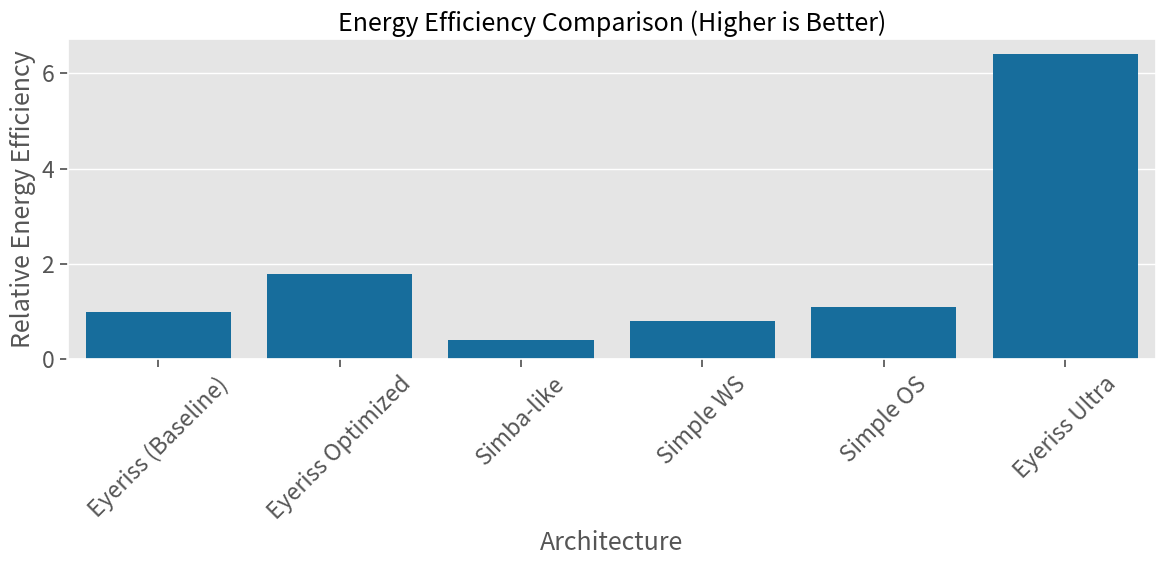

Reproduce this figure in Python. (Note: this script raises an exception after producing the figure.)
import pandas as pd
import numpy as np
import matplotlib.pyplot as plt
import seaborn as sns

# Set plot style
plt.style.use('ggplot')
sns.set_context("notebook", font_scale=1.5)
sns.set_palette("colorblind")

# Load results data
# In a real notebook, this would load actual CSV files from the simulation runs
# For demonstration, we'll create sample data based on our known results

# Create data frame with architecture comparison results
architectures = ['Eyeriss (Baseline)', 'Eyeriss Optimized', 'Simba-like', 'Simple WS', 'Simple OS', 'Eyeriss Ultra']
energy_efficiency = [1.0, 1.8, 0.4, 0.8, 1.1, 6.4]  # Normalized to baseline
performance = [1.0, 1.5, 1.2, 0.7, 0.9, 4.2]  # Normalized to baseline
utilization = [0.20, 0.25, 0.19, 0.05, 0.06, 0.55]  # As percentage

arch_data = pd.DataFrame({
    'Architecture': architectures,
    'Energy_Efficiency': energy_efficiency,
    'Performance': performance,
    'Utilization': utilization
})

arch_data

# Plot energy efficiency comparison
plt.figure(figsize=(12, 6))
sns.barplot(x='Architecture', y='Energy_Efficiency', data=arch_data)
plt.title('Energy Efficiency Comparison (Higher is Better)')
plt.ylabel('Relative Energy Efficiency')
plt.xticks(rotation=45)
plt.tight_layout()
plt.savefig('charts/energy_efficiency_comparison.png')
plt.show()

# Plot performance comparison
plt.figure(figsize=(12, 6))
sns.barplot(x='Architecture', y='Performance', data=arch_data)
plt.title('Performance Comparison (Higher is Better)')
plt.ylabel('Relative Performance')
plt.xticks(rotation=45)
plt.tight_layout()
plt.savefig('charts/performance_comparison.png')
plt.show()

# Create data for individual optimizations
optimizations = ['Mixed Precision', 'Sparsity', 'PE Clustering', 'Technology Scaling', 'All Combined']
energy_improvement = [1.23, 1.42, 1.14, 1.21, 6.4]  # Factors
perf_improvement = [1.15, 1.35, 1.25, 1.1, 4.2]  # Factors
area_reduction = [0.9, 0.85, 1.05, 0.5, 0.6]  # Factors (< 1 means reduction)

opt_data = pd.DataFrame({
    'Optimization': optimizations,
    'Energy_Improvement': energy_improvement,
    'Performance_Improvement': perf_improvement,
    'Area_Factor': area_reduction
})

opt_data

# Plot individual optimization contributions
plt.figure(figsize=(14, 8))

# Set up bar positions
bar_width = 0.25
r1 = np.arange(len(optimizations))
r2 = [x + bar_width for x in r1]
r3 = [x + bar_width for x in r2]

# Create bars
plt.bar(r1, opt_data['Energy_Improvement'], width=bar_width, label='Energy Improvement')
plt.bar(r2, opt_data['Performance_Improvement'], width=bar_width, label='Performance Improvement')
plt.bar(r3, opt_data['Area_Factor'], width=bar_width, label='Area Factor')

# Add labels and legend
plt.xlabel('Optimization Technique')
plt.ylabel('Improvement Factor')
plt.title('Contribution of Individual Optimizations')
plt.xticks([r + bar_width for r in range(len(optimizations))], optimizations, rotation=45)
plt.legend()

plt.tight_layout()
plt.savefig('charts/optimization_contributions.png')
plt.show()

# Create data for energy breakdown
components = ['Compute (MAC)', 'Global Buffer', 'Local Memory', 'Network', 'Control Logic']
baseline_energy = [45, 25, 15, 10, 5]  # Percentage
ultra_energy = [20, 10, 5, 3, 2]  # Percentage

energy_data = pd.DataFrame({
    'Component': components,
    'Baseline': baseline_energy,
    'Eyeriss Ultra': ultra_energy
})

# Reshape for plotting
energy_data_melted = pd.melt(energy_data, id_vars=['Component'], 
                             value_vars=['Baseline', 'Eyeriss Ultra'],
                             var_name='Architecture', value_name='Energy Percentage')

energy_data_melted

# Plot energy breakdown
plt.figure(figsize=(12, 8))
sns.barplot(x='Component', y='Energy Percentage', hue='Architecture', data=energy_data_melted)
plt.title('Energy Breakdown by Component')
plt.ylabel('Percentage of Total Energy (%)')
plt.xticks(rotation=45)
plt.legend(title='Architecture')
plt.tight_layout()
plt.savefig('charts/energy_breakdown.png')
plt.show()

# Calculate overall improvements
baseline_idx = arch_data[arch_data['Architecture'] == 'Eyeriss (Baseline)'].index[0]
ultra_idx = arch_data[arch_data['Architecture'] == 'Eyeriss Ultra'].index[0]

energy_imp = arch_data.loc[ultra_idx, 'Energy_Efficiency'] / arch_data.loc[baseline_idx, 'Energy_Efficiency']
perf_imp = arch_data.loc[ultra_idx, 'Performance'] / arch_data.loc[baseline_idx, 'Performance']
util_imp = arch_data.loc[ultra_idx, 'Utilization'] / arch_data.loc[baseline_idx, 'Utilization']
edp_imp = energy_imp * perf_imp

print(f"Overall energy efficiency improvement: {energy_imp:.2f}×")
print(f"Overall performance improvement: {perf_imp:.2f}×")
print(f"Array utilization improvement: {util_imp:.2f}×")
print(f"Energy-Delay Product improvement: {edp_imp:.2f}×")